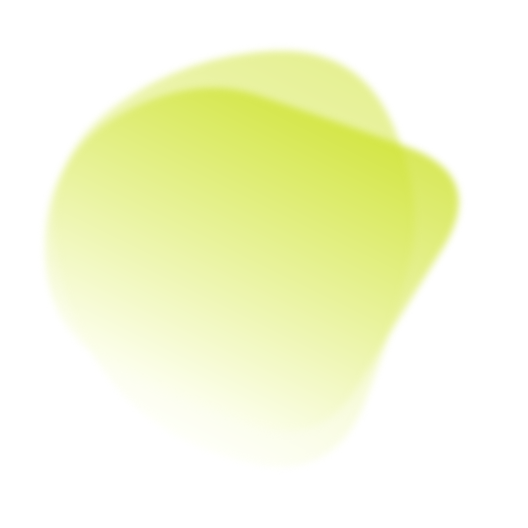
t = 0.00 s
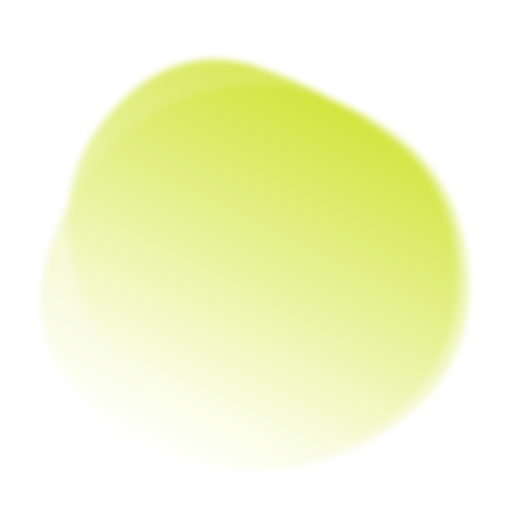
t = 1.56 s
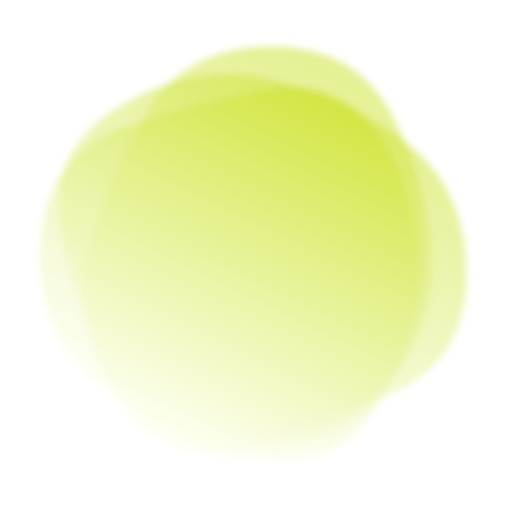
t = 3.44 s
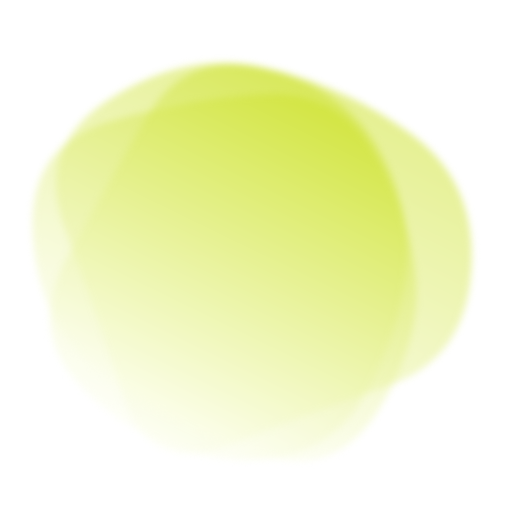
t = 5.00 s
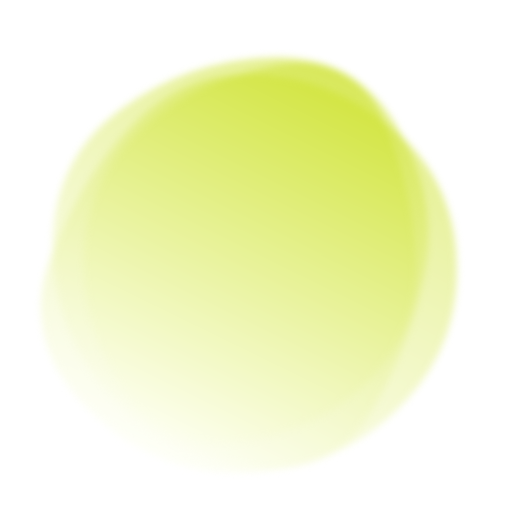
t = 6.56 s
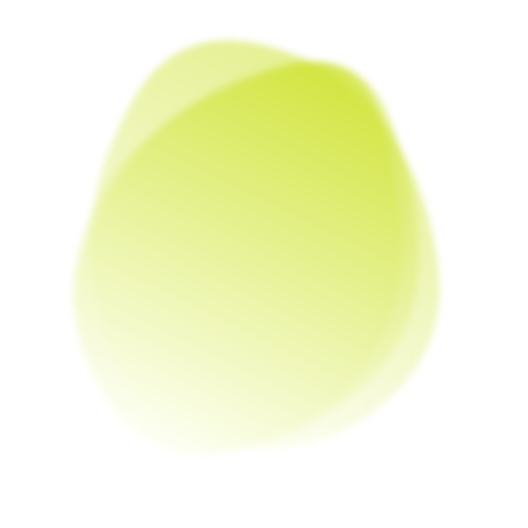
t = 8.44 s

The animated SVG that drew these frames (rendered in a browser with its animation timeline set to each time). Animation: 3 SMIL elements (animate=3); one cycle of 10.00 s, repeats indefinitely.

<svg version="1.1" xmlns="http://www.w3.org/2000/svg" viewBox="0 0 500 500" width="100%" id="blobSvg" filter="blur(3.8px)" style="opacity: 1;" transform="rotate(26)">
                        <defs>
                        <linearGradient id="gradient" x1="0%" y1="0%" x2="0%" y2="100%">
                            <stop offset="0%" style="stop-color: rgb(202, 224, 31);"></stop>
                            <stop offset="100%" style="stop-color: rgb(253, 255, 240);"></stop>
                        </linearGradient>
                        </defs>
                        
                    <path id="blob" fill="url(#gradient)" style="opacity: 0.49;"><animate attributeName="d" dur="10s" repeatCount="indefinite" values="M395.5,320Q390,390,320,400Q250,410,172,408Q94,406,59,328Q24,250,70.5,183.5Q117,117,183.5,108Q250,99,335,89.5Q420,80,410.5,165Q401,250,395.5,320Z;M449.05134,329.9003Q409.80059,409.80059,329.9003,451.15995Q250,492.5193,162.89881,458.36084Q75.79762,424.20238,65.04837,337.10119Q54.29911,250,85.74629,183.59673Q117.19347,117.19347,183.59673,88.1905Q250,59.18753,328.8549,75.73886Q407.7098,92.2902,448.00594,171.1451Q488.30208,250,449.05134,329.9003Z;M446.86448,329.36764Q408.73529,408.73529,329.36764,419.76576Q250,430.79624,166.60504,423.79308Q83.21008,416.78992,69.36975,333.39496Q55.52942,250,96.13341,193.3687Q136.7374,136.7374,193.3687,119.10083Q250,101.46426,313.50105,112.23108Q377.00211,122.99789,430.99789,186.49895Q484.99368,250,446.86448,329.36764Z;M421.63508,307.39005Q364.7801,364.7801,307.39005,427.43403Q250,490.08796,191.6822,428.36178Q133.3644,366.6356,70.9089,308.3178Q8.4534,250,54.21728,174.99058Q99.98115,99.98115,174.99058,81.49686Q250,63.01257,330.66021,75.84607Q411.32042,88.67958,444.90524,169.33979Q478.49006,250,421.63508,307.39005Z;M405.0078,325.44624Q400.89248,400.89248,325.44624,434.97549Q250,469.0585,165.42535,444.1039Q80.8507,419.1493,84.75627,334.57465Q88.66184,250,94.44262,175.1117Q100.2234,100.2234,175.1117,82.29749Q250,64.37159,306.73538,100.45042Q363.47075,136.52925,386.29693,193.26462Q409.12312,250,405.0078,325.44624Z;M385.47259,309.13613Q368.27225,368.27225,309.13613,425.14983Q250,482.02741,183.02911,432.9846Q116.05821,383.94179,100.85787,316.97089Q85.65753,250,111.11302,193.28426Q136.56852,136.56852,193.28426,70.4846Q250,4.40068,303.89298,73.30736Q357.78596,142.21404,380.22944,196.10702Q402.67293,250,385.47259,309.13613Z;M449.66467,329.57458Q409.14917,409.14917,329.57458,407.97733Q250,406.80549,191.3735,387.02924Q132.74701,367.25299,77.06026,308.6265Q21.3735,250,49.05191,163.36516Q76.73032,76.73032,163.36516,85.537Q250,94.34367,322.00775,100.16408Q394.01551,105.98449,442.09784,177.99225Q490.18018,250,449.66467,329.57458Z;M418.08664,320.33435Q390.6687,390.6687,320.33435,427.91946Q250,465.17023,188.27506,419.31005Q126.55013,373.44987,106.38448,311.72494Q86.21883,250,84.09726,165.98785Q81.9757,81.9757,165.98785,53.98938Q250,26.00305,311.1687,76.83282Q372.3374,127.6626,408.92099,188.8313Q445.50458,250,418.08664,320.33435Z;M395.5,320Q390,390,320,400Q250,410,172,408Q94,406,59,328Q24,250,70.5,183.5Q117,117,183.5,108Q250,99,335,89.5Q420,80,410.5,165Q401,250,395.5,320Z"></animate></path><path id="blob" fill="url(#gradient)" style="opacity: 0.49;"><animate attributeName="d" dur="10s" repeatCount="indefinite" values="M408.24461,332.63257Q415.26513,415.26513,332.63257,434.71568Q250,454.16622,179.33614,422.74697Q108.67228,391.32772,65.87585,320.66386Q23.07942,250,63.27221,176.73251Q103.46501,103.46501,176.73251,63.02288Q250,22.58075,311.86507,74.4253Q373.73015,126.26985,387.47712,188.13493Q401.22409,250,408.24461,332.63257Z;M449.66467,329.57458Q409.14917,409.14917,329.57458,407.97733Q250,406.80549,191.3735,387.02924Q132.74701,367.25299,77.06026,308.6265Q21.3735,250,49.05191,163.36516Q76.73032,76.73032,163.36516,85.537Q250,94.34367,322.00775,100.16408Q394.01551,105.98449,442.09784,177.99225Q490.18018,250,449.66467,329.57458Z;M409.06419,322.5266Q395.0532,395.0532,322.5266,445.11739Q250,495.18159,163.51944,459.07135Q77.03888,422.96112,82.39949,336.48056Q87.7601,250,115.64271,196.76266Q143.52532,143.52532,196.76266,76.83657Q250,10.14783,323.24578,56.82813Q396.49156,103.50844,409.78338,176.75422Q423.07519,250,409.06419,322.5266Z;M418.08664,320.33435Q390.6687,390.6687,320.33435,427.91946Q250,465.17023,188.27506,419.31005Q126.55013,373.44987,106.38448,311.72494Q86.21883,250,84.09726,165.98785Q81.9757,81.9757,165.98785,53.98938Q250,26.00305,311.1687,76.83282Q372.3374,127.6626,408.92099,188.8313Q445.50458,250,418.08664,320.33435Z;M423.42552,332.41134Q414.82268,414.82268,332.41134,424.30554Q250,433.78841,170.96572,420.92848Q91.93144,408.06856,46.07152,329.03428Q0.21159,250,66.88003,191.77423Q133.54846,133.54846,191.77423,102.82861Q250,72.10876,305.00592,106.04846Q360.01185,139.98815,396.0201,194.99408Q432.02836,250,423.42552,332.41134Z;M449.05134,329.9003Q409.80059,409.80059,329.9003,451.15995Q250,492.5193,162.89881,458.36084Q75.79762,424.20238,65.04837,337.10119Q54.29911,250,85.74629,183.59673Q117.19347,117.19347,183.59673,88.1905Q250,59.18753,328.8549,75.73886Q407.7098,92.2902,448.00594,171.1451Q488.30208,250,449.05134,329.9003Z;M405.0078,325.44624Q400.89248,400.89248,325.44624,434.97549Q250,469.0585,165.42535,444.1039Q80.8507,419.1493,84.75627,334.57465Q88.66184,250,94.44262,175.1117Q100.2234,100.2234,175.1117,82.29749Q250,64.37159,306.73538,100.45042Q363.47075,136.52925,386.29693,193.26462Q409.12312,250,405.0078,325.44624Z;M385.47259,309.13613Q368.27225,368.27225,309.13613,425.14983Q250,482.02741,183.02911,432.9846Q116.05821,383.94179,100.85787,316.97089Q85.65753,250,111.11302,193.28426Q136.56852,136.56852,193.28426,70.4846Q250,4.40068,303.89298,73.30736Q357.78596,142.21404,380.22944,196.10702Q402.67293,250,385.47259,309.13613Z;M408.24461,332.63257Q415.26513,415.26513,332.63257,434.71568Q250,454.16622,179.33614,422.74697Q108.67228,391.32772,65.87585,320.66386Q23.07942,250,63.27221,176.73251Q103.46501,103.46501,176.73251,63.02288Q250,22.58075,311.86507,74.4253Q373.73015,126.26985,387.47712,188.13493Q401.22409,250,408.24461,332.63257Z"></animate></path><path id="blob" fill="url(#gradient)" style="opacity: 0.49;"><animate attributeName="d" dur="10s" repeatCount="indefinite" values="M395.5,320Q390,390,320,400Q250,410,172,408Q94,406,59,328Q24,250,70.5,183.5Q117,117,183.5,108Q250,99,335,89.5Q420,80,410.5,165Q401,250,395.5,320Z;M449.66467,329.57458Q409.14917,409.14917,329.57458,407.97733Q250,406.80549,191.3735,387.02924Q132.74701,367.25299,77.06026,308.6265Q21.3735,250,49.05191,163.36516Q76.73032,76.73032,163.36516,85.537Q250,94.34367,322.00775,100.16408Q394.01551,105.98449,442.09784,177.99225Q490.18018,250,449.66467,329.57458Z;M409.06419,322.5266Q395.0532,395.0532,322.5266,445.11739Q250,495.18159,163.51944,459.07135Q77.03888,422.96112,82.39949,336.48056Q87.7601,250,115.64271,196.76266Q143.52532,143.52532,196.76266,76.83657Q250,10.14783,323.24578,56.82813Q396.49156,103.50844,409.78338,176.75422Q423.07519,250,409.06419,322.5266Z;M423.42552,332.41134Q414.82268,414.82268,332.41134,424.30554Q250,433.78841,170.96572,420.92848Q91.93144,408.06856,46.07152,329.03428Q0.21159,250,66.88003,191.77423Q133.54846,133.54846,191.77423,102.82861Q250,72.10876,305.00592,106.04846Q360.01185,139.98815,396.0201,194.99408Q432.02836,250,423.42552,332.41134Z;M421.63508,307.39005Q364.7801,364.7801,307.39005,427.43403Q250,490.08796,191.6822,428.36178Q133.3644,366.6356,70.9089,308.3178Q8.4534,250,54.21728,174.99058Q99.98115,99.98115,174.99058,81.49686Q250,63.01257,330.66021,75.84607Q411.32042,88.67958,444.90524,169.33979Q478.49006,250,421.63508,307.39005Z;M408.24461,332.63257Q415.26513,415.26513,332.63257,434.71568Q250,454.16622,179.33614,422.74697Q108.67228,391.32772,65.87585,320.66386Q23.07942,250,63.27221,176.73251Q103.46501,103.46501,176.73251,63.02288Q250,22.58075,311.86507,74.4253Q373.73015,126.26985,387.47712,188.13493Q401.22409,250,408.24461,332.63257Z;M449.05134,329.9003Q409.80059,409.80059,329.9003,451.15995Q250,492.5193,162.89881,458.36084Q75.79762,424.20238,65.04837,337.10119Q54.29911,250,85.74629,183.59673Q117.19347,117.19347,183.59673,88.1905Q250,59.18753,328.8549,75.73886Q407.7098,92.2902,448.00594,171.1451Q488.30208,250,449.05134,329.9003Z;M385.47259,309.13613Q368.27225,368.27225,309.13613,425.14983Q250,482.02741,183.02911,432.9846Q116.05821,383.94179,100.85787,316.97089Q85.65753,250,111.11302,193.28426Q136.56852,136.56852,193.28426,70.4846Q250,4.40068,303.89298,73.30736Q357.78596,142.21404,380.22944,196.10702Q402.67293,250,385.47259,309.13613Z;M395.5,320Q390,390,320,400Q250,410,172,408Q94,406,59,328Q24,250,70.5,183.5Q117,117,183.5,108Q250,99,335,89.5Q420,80,410.5,165Q401,250,395.5,320Z"></animate></path></svg>